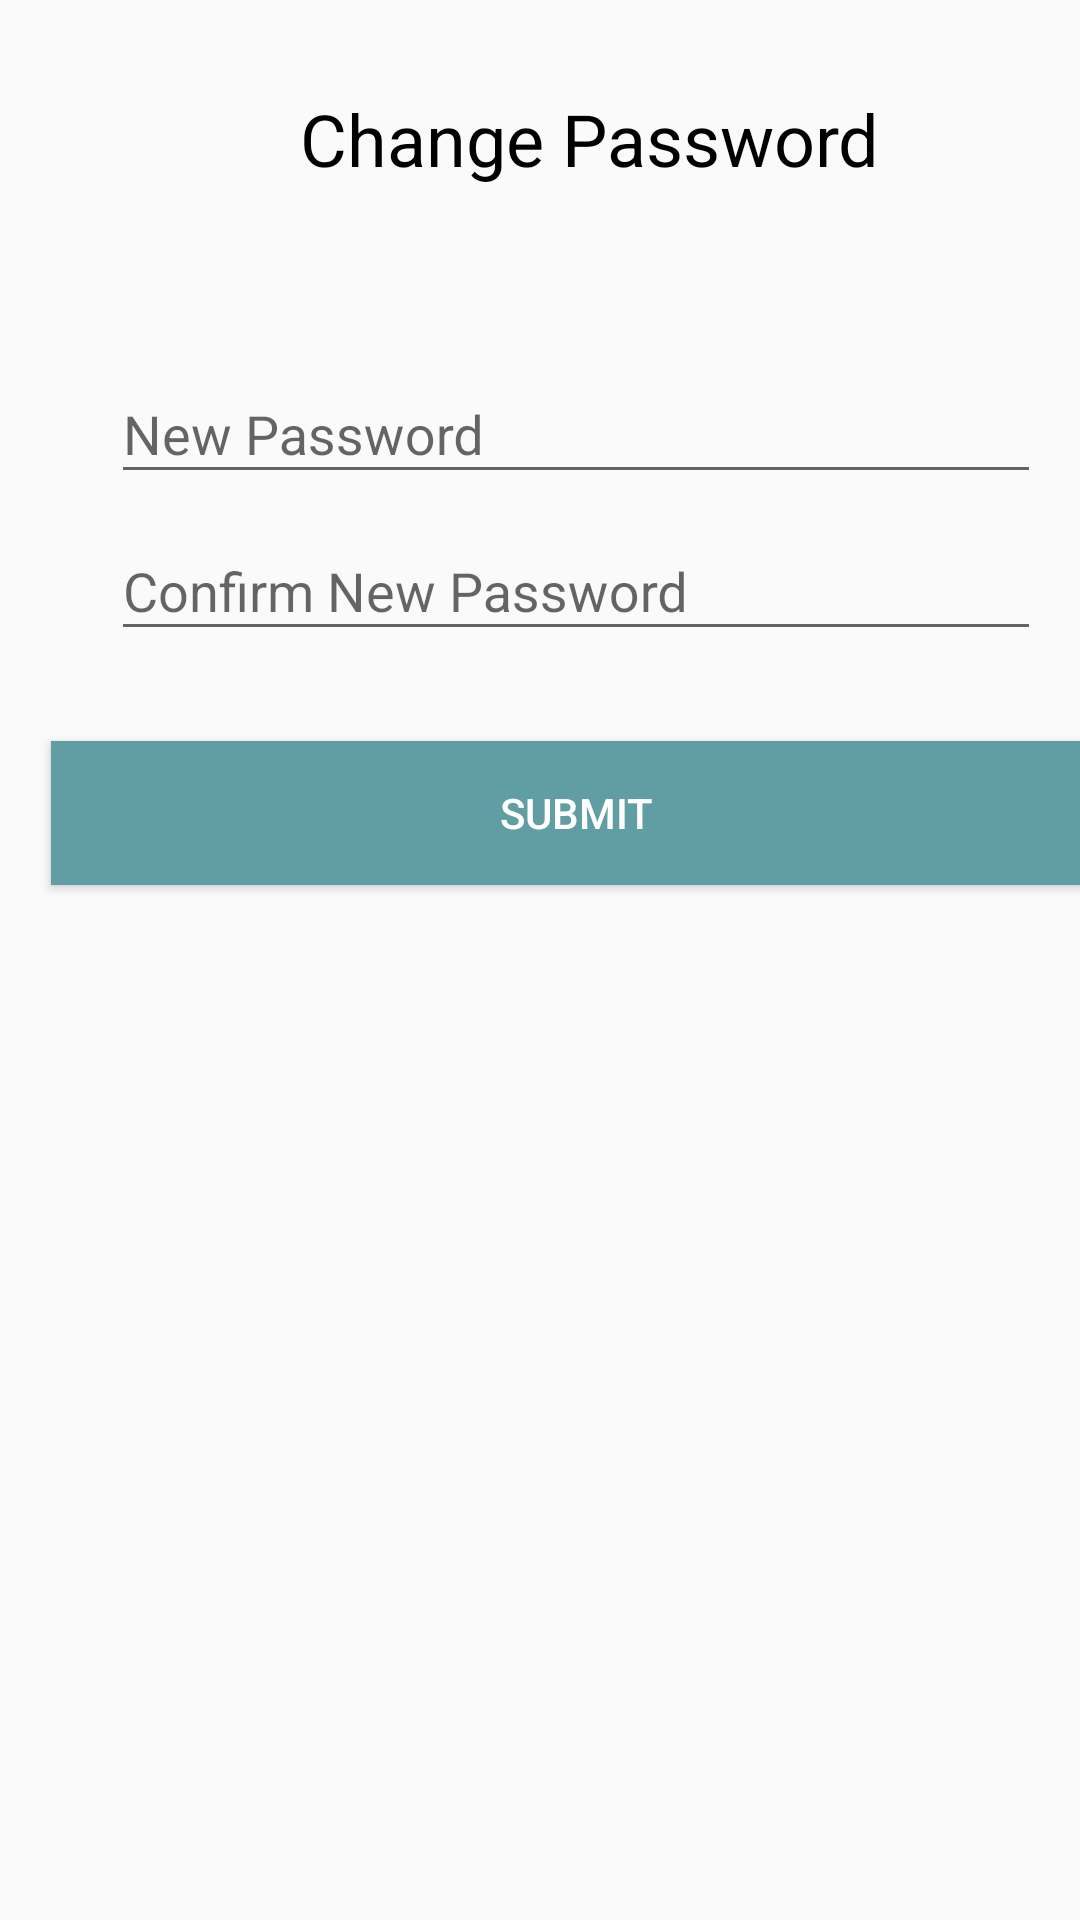

Write the Android layout XML for this screen, with the resource values it uses.
<!-- AndroidManifest.xml: application theme AppTheme -->
<!-- res/layout/activity_change_pwnot_signed_in.xml -->
<?xml version="1.0" encoding="utf-8"?>
<android.support.constraint.ConstraintLayout xmlns:android="http://schemas.android.com/apk/res/android"
    xmlns:app="http://schemas.android.com/apk/res-auto"
    xmlns:tools="http://schemas.android.com/tools"
    android:layout_width="match_parent"
    android:layout_height="match_parent"
    tools:context="com.example.admin.a2018iotkorea.ChangePWNotSignedIn">

    <LinearLayout
        android:layout_width="match_parent"
        android:layout_height="match_parent"
        android:orientation="vertical">

        <TextView
            android:id="@+id/textView5"
            android:layout_width="match_parent"
            android:layout_height="wrap_content"
            android:layout_marginBottom="50dp"
            android:layout_marginStart="100dp"
            android:layout_marginTop="30dp"
            android:text="Change Password"
            android:textColor="@android:color/black"
            android:textSize="24sp" />

        <android.support.design.widget.TextInputLayout
            android:id="@+id/newPW"
            android:layout_width="350dp"
            android:layout_height="wrap_content"
            android:layout_marginEnd="10dp"
            android:layout_marginStart="17dp">

            <EditText
                android:id="@+id/editText4"
                android:layout_width="match_parent"
                android:layout_height="wrap_content"
                android:layout_marginEnd="20dp"
                android:layout_marginStart="20dp"
                android:layout_weight="1"
                android:ems="10"
                android:hint="New Password"
                android:inputType="textPersonName" />

        </android.support.design.widget.TextInputLayout>

        <android.support.design.widget.TextInputLayout
            android:id="@+id/confirmNewPW"
            android:layout_width="350dp"
            android:layout_height="wrap_content"
            android:layout_marginEnd="10dp"
            android:layout_marginStart="17dp">

            <EditText
                android:layout_width="match_parent"
                android:layout_height="wrap_content"
                android:layout_marginEnd="20dp"
                android:layout_marginStart="20dp"
                android:layout_weight="1"
                android:ems="10"
                android:hint="Confirm New Password"
                android:inputType="textPersonName" />

        </android.support.design.widget.TextInputLayout>

        <Button
            android:id="@+id/changepwbtn"
            android:layout_width="350dp"
            android:layout_height="wrap_content"
            android:layout_marginStart="17dp"
            android:layout_marginTop="30dp"
            android:background="@color/blue4"
            android:text="Submit"
            android:textColor="@android:color/white" />
    </LinearLayout>
</android.support.constraint.ConstraintLayout>
<!-- resources referenced by this layout -->
<resources>
  <color name="blue4">#619ea3</color>
  <style name="AppTheme" parent="Theme.AppCompat.Light.DarkActionBar">
          
          <item name="colorPrimary">@color/blue4</item>
          <item name="colorPrimaryDark">@color/blue4</item>
          <item name="colorAccent">@color/colorAccent</item>
      </style>
  <color name="colorAccent">#696969</color>
</resources>
